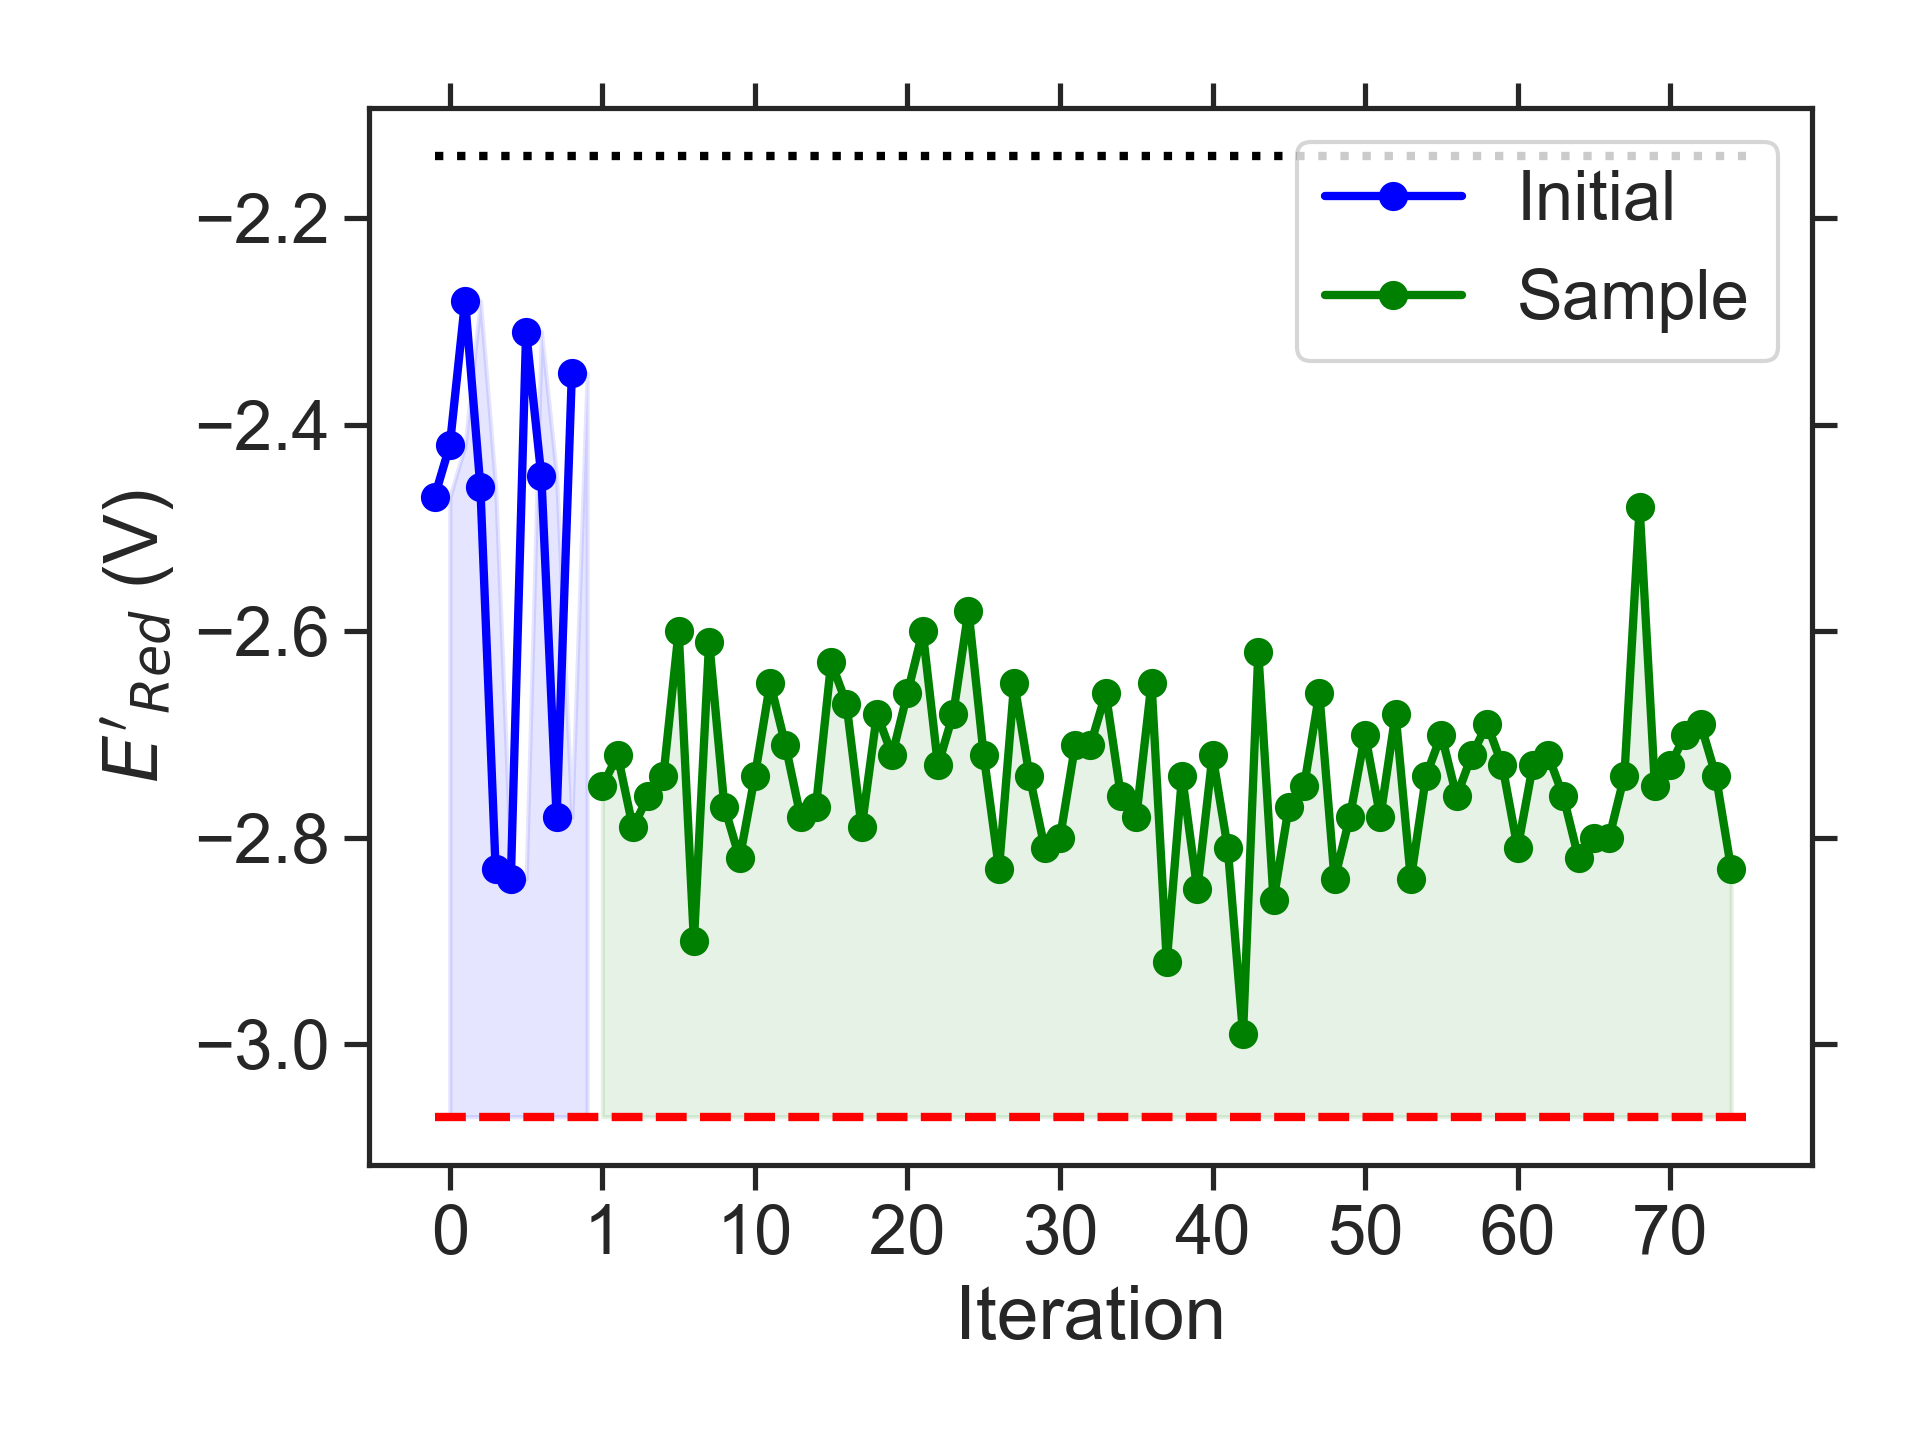

Data behind this chart, as committed beside it:
batch, Iteration, SMILES, Ered
initial, 0, CCC(C)N1CN(CC)c2cc3nsnc3c(NC)c21, -2.47
initial, 1, CCCN(c1ccc2nsnc2c1)C(C)C, -2.42
initial, 2, CCOc1cc2c(c3nsnc13)NC(CC)C2, -2.28
initial, 3, CCc1c2c(c(C)c3nsnc13)OCC2, -2.46
initial, 4, CCCN1CN(C(C)C)c2cc3nsnc3cc21, -2.83
initial, 5, CCCCN1CN(C(C)C)c2c1cc1nsnc1c2C, -2.84
initial, 6, CCc1cc(OC)c2nsnc2c1, -2.31
initial, 7, CCCOc1cc(NC)c2nsnc2c1C, -2.45
initial, 8, CCCc1c2c(cc3nsnc13)N(C(C)C)CN2C, -2.78
initial, 9, Cc1cc2nsnc2c2c1CCCO2, -2.35
sample, 1, CCN1CN(CC(C)C)c2c1cc1nsnc1c2C, -2.75
sample, 2, CCCCN1CN(C(C)C)c2cc3nsnc3cc21, -2.72
sample, 3, CCCCN1CN(C(C)C)c2cc3nsnc3c(C)c21, -2.79
sample, 4, Cc1c2c(cc3nsnc13)N(CC(C)C)CN2C(C)C, -2.76
sample, 5, CCc1c2c(cc3nsnc13)N(CC)CN2CC, -2.74
sample, 6, CCCN1CCN(CCC)c2c1cc1nsnc1c2C, -2.60
sample, 7, Cc1c2c(cc3nsnc13)N(C(C)C)CN2C(C)C, -2.90
sample, 8, CCCN1CN(C(C)C)c2c1cc1nsnc1c2C, -2.61
sample, 9, CCN1CN(C)c2c1cc1nsnc1c2CC(C)C, -2.77
sample, 10, CC(C)CN1CN(C(C)C)c2cc3nsnc3cc21, -2.82
sample, 11, Cc1c2c(cc3nsnc13)N(CC(C)C)CN2C, -2.74
sample, 12, CC(C)c1c2c(cc3nsnc13)N(C)CCN2C(C)C, -2.65
sample, 13, CCN1CN(CC(C)C)c2cc3nsnc3cc21, -2.71
sample, 14, CCCc1c2c(cc3nsnc13)N(C)CN2C(C)C, -2.78
sample, 15, CCc1c2c(cc3nsnc13)N(CC)CN2C(C)C, -2.77
sample, 16, CCc1c2c(c(C)c3nsnc13)N(C(C)C)CN2C, -2.63
sample, 17, CCCN1CCN(C(C)C)c2cc3nsnc3cc21, -2.67
sample, 18, CCC(C)c1c2c(cc3nsnc13)N(C)CN2CC, -2.79
sample, 19, CCC(C)c1c2c(cc3nsnc13)N(CC)CN2C, -2.68
sample, 20, CCC(C)N1CN(CC)c2cc3nsnc3c(C)c21, -2.72
sample, 21, CCCN1CCN(C(C)C)c2cc3nsnc3c(C)c21, -2.66
sample, 22, CCN1CN(C(C)C)c2c1cc1nsnc1c2C, -2.60
sample, 23, CCCN1CN(CC(C)C)c2cc3nsnc3cc21, -2.73
sample, 24, CCCN1CN(C)c2cc3nsnc3c(CC(C)C)c21, -2.68
sample, 25, Cc1c2c(cc3nsnc13)N(C)CCN2CC(C)C, -2.58
sample, 26, CCC(C)N1CN(CC)c2c1cc1nsnc1c2C, -2.72
sample, 27, CCCc1c2c(cc3nsnc13)N(CC(C)C)CN2C, -2.83
sample, 28, CCc1c2c(cc3nsnc13)N(CC(C)C)CN2CC, -2.65
sample, 29, CCCCN1CN(CC)c2cc3nsnc3cc21, -2.74
sample, 30, CCCN1CN(CCC)c2cc3nsnc3cc21, -2.81
sample, 31, CCCN1CN(CCC)c2c1cc1nsnc1c2C, -2.80
sample, 32, CCCCN1CN(CC)c2c1cc1nsnc1c2C, -2.71
sample, 33, CCCN1CCN(CCC)c2cc3nsnc3cc21, -2.71
sample, 34, CCCCN1CN(C)c2c1cc1nsnc1c2C, -2.66
sample, 35, CCCN1CN(C)c2cc3nsnc3c(N(C)C)c21, -2.76
sample, 36, CCN1CN(C)c2c1cc1nsnc1c2N(C)C, -2.78
sample, 37, CC(C)COc1c2c(cc3nsnc13)N(C)CN2C, -2.65
sample, 38, CCCCN1CN(CC)c2cc3nsnc3c(C)c21, -2.92
sample, 39, CCCN1CN(C(C)CC)c2cc3nsnc3cc21, -2.74
sample, 40, CCc1c2c(cc3nsnc13)N(C(C)CC)CN2C, -2.85
sample, 41, CCCN1CN(C(C)CC)c2cc3nsnc3c(C)c21, -2.72
sample, 42, CCC(C)N1CN(C)c2c1cc1nsnc1c2C, -2.81
sample, 43, CCC(C)N1CN(C)c2cc3nsnc3c(C)c21, -2.99
sample, 44, CCC(C)N1CCN(C)c2cc3nsnc3cc21, -2.62
sample, 45, CCC(C)N1CN(C)c2c1c(C)c1nsnc1c2C, -2.86
sample, 46, CCCc1c2c(cc3nsnc13)N(CC)CN2C, -2.77
sample, 47, CCCN1CN(CC)c2c1cc1nsnc1c2C, -2.75
sample, 48, Cc1c2c(cc3nsnc13)N(C)C(OC(C)C)N2C, -2.66
sample, 49, CCCN1CN(CC)c2cc3nsnc3c(C)c21, -2.84
sample, 50, CCc1c2c(c(C)c3nsnc13)N(CC)CN2CC, -2.78
... 25 more rows
